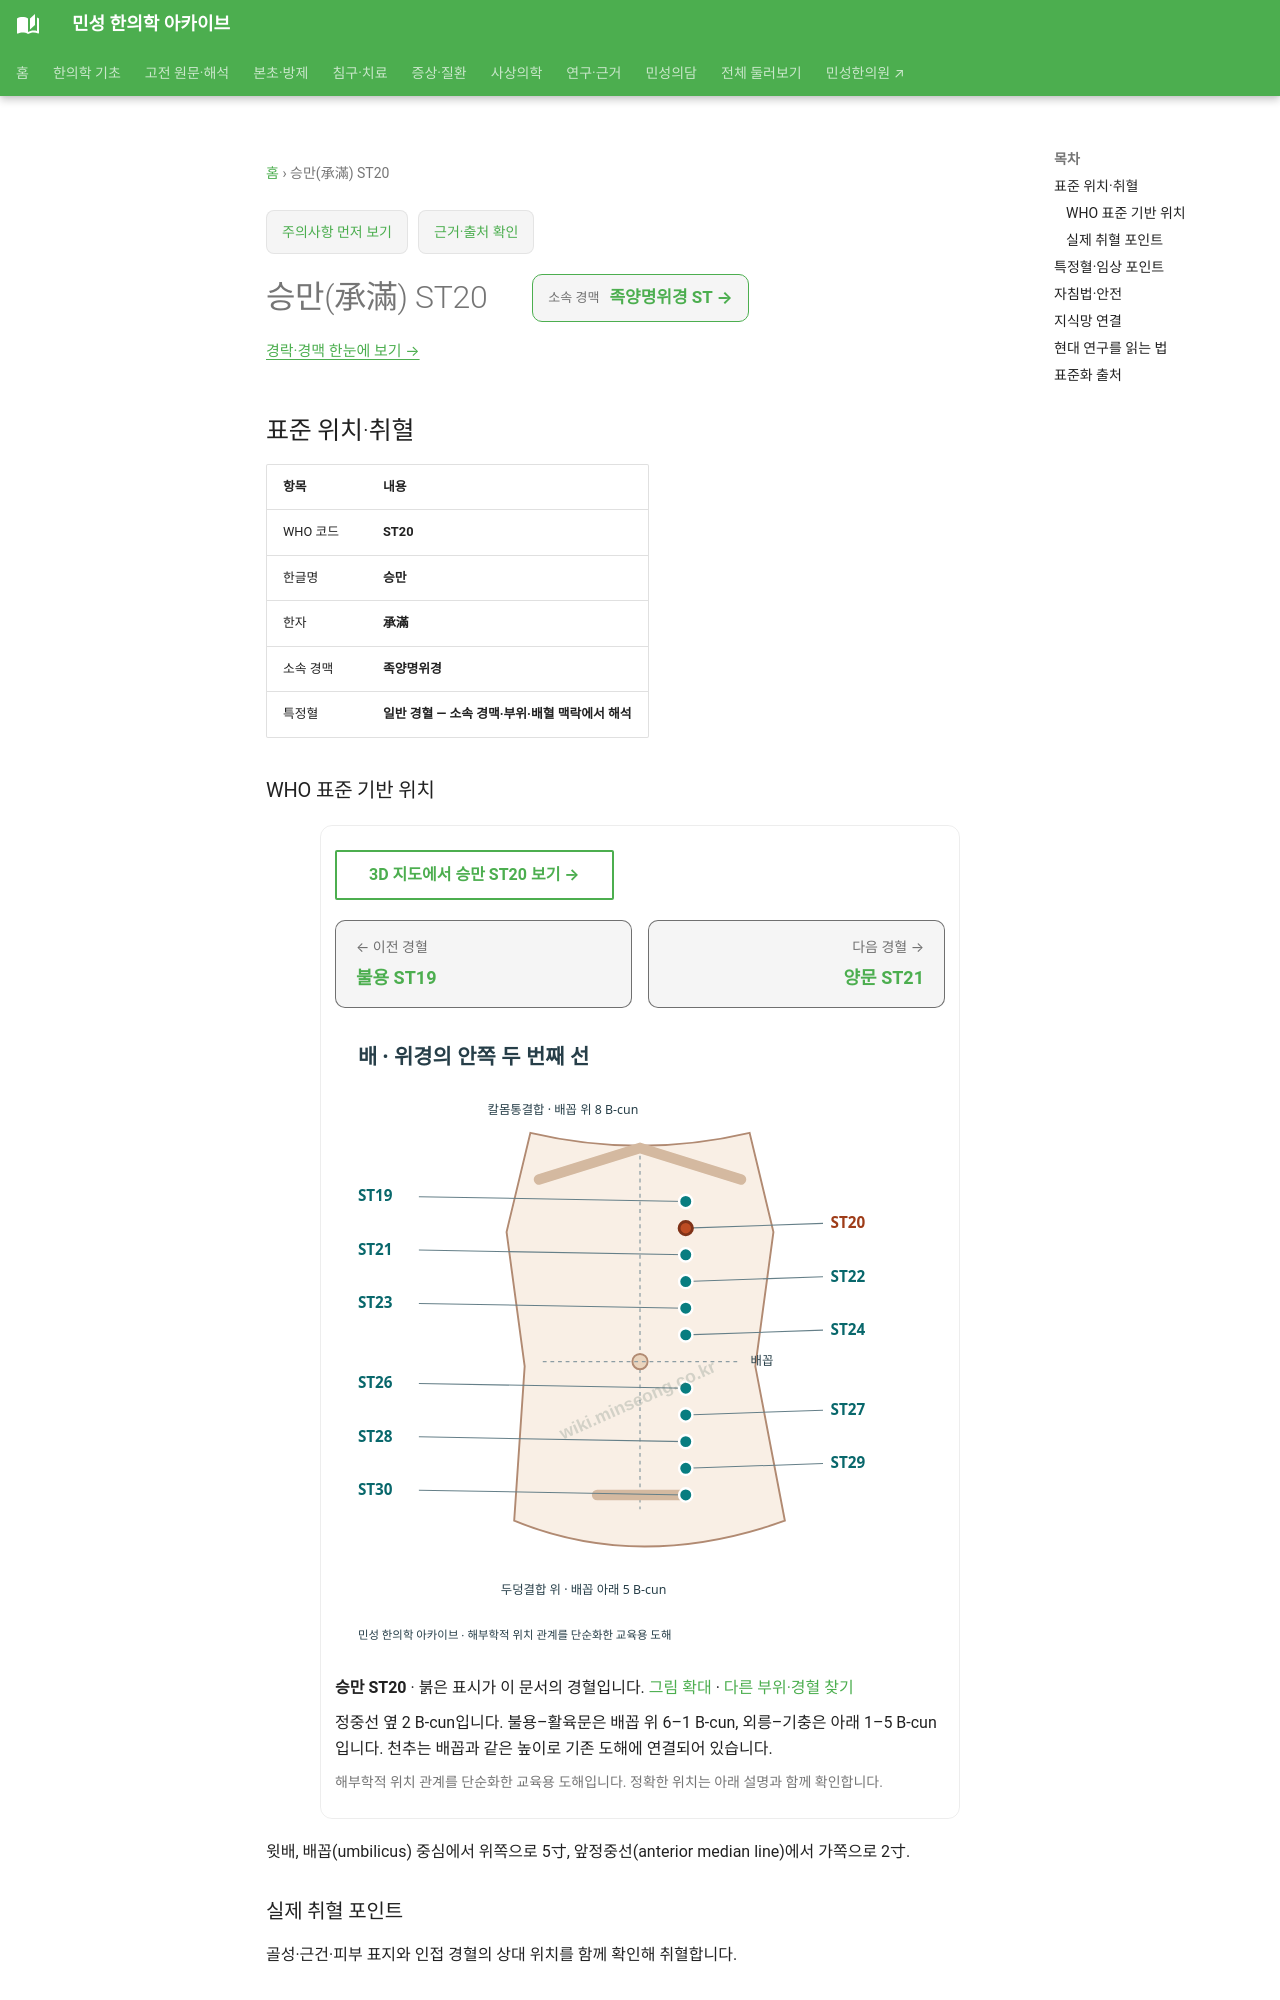

repository: joowon1111/minseong-korean-medicine-wiki · page: acupuncture/points/st20/index.html · generator: mkdocs

---
title: 승만(承滿) ST20
description: 승만 ST20 표준 위치·취혈·임상 지식망
status: 검토완료
last_reviewed: 2026-08-22
---
# 승만(承滿) ST20

<!-- MS_ACUPOINT_ATLAS_43_START -->
## 표준 위치·취혈

| 항목 | 내용 |
|---|---|
| WHO 코드 | **ST20** |
| 한글명 | **승만** |
| 한자 | **承滿** |
| 소속 경맥 | **족양명위경** |
| 특정혈 | **일반 경혈 — 소속 경맥·부위·배혈 맥락에서 해석** |

### WHO 표준 기반 위치

윗배, 배꼽(umbilicus) 중심에서 위쪽으로 5寸, 앞정중선(anterior median line)에서 가쪽으로 2寸.

### 실제 취혈 포인트

골성·근건·피부 표지와 인접 경혈의 상대 위치를 함께 확인해 취혈합니다.
